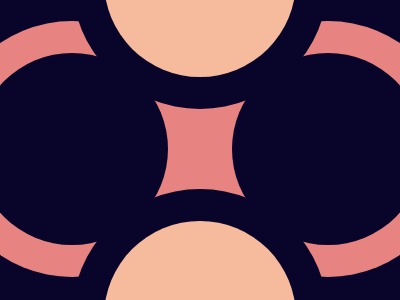

Here is a drawing made with CSS. Write the source that renders it.

<!-- file: index.html -->
<!DOCTYPE html>
<html lang="en">
  <head>
    <meta charset="UTF-8" />
    <meta http-equiv="X-UA-Compatible" content="IE=edge" />
    <meta name="viewport" content="width=device-width, initial-scale=1.0" />
    <title>Fidget Spinner</title>
    <link rel="stylesheet" href="index.css" />
  </head>
  <body>
    <div class="wrapper">
      <div class="back">
        <div class="circle two"></div>
        <div class="circle two"></div>
      </div>
      <div class="front">
        <div class="circle one"></div>
        <div class="circle one"></div>
      </div>
    </div>
  </body>
</html>


/* file: index.css */
:root {
  --clr-col1: #09042a;
  --clr-col2: #e78481;
  --clr-col3: #f5bb9c;
}
html {
  font-size: 20%;
}
body {
  background: var(--clr-col1);
  display: flex;
  justify-content: center;
  align-items: center;
}

.wrapper {
  margin: 2rem;
  display: flex;
  justify-content: center;
  align-items: center;
  height: 90vh;
  width: 90%;
}

.back {
  position: relative;
  width: 200rem;
  height: 60rem;
  background: #e78481;
  border-radius: 50rem;
  display: flex;
  justify-content: space-between;
  align-items: center;
}
.circle {
  width: 60rem;
  height: 60rem;

  border-radius: 50%;
}
.front {
  position: absolute;
  display: flex;
  flex-direction: column;
  justify-content: space-between;
  align-items: center;
  width: 80rem;
  height: 165rem;
}
.two {
  background: #09042a;
  box-shadow: 0 0 0 10rem #e78481;
  margin: 10rem;
}
.one {
  background: #f5bb9c;
  box-shadow: 0 0 0 10rem #09042a;
}

/*
.back {
  position: relative;
  width: 100%;
  height: 50%;
  background: var(--clr-col2);
  border-radius: 100rem;
  display: flex;
  justify-content: space-between;
  align-items: center;
}
.circle {
  border-radius: 50%;
}
.front {
  position: absolute;
  display: flex;
  flex-direction: column;
  justify-content: space-around;
  align-items: center;
  width: 50%;
  height: 100%;
}
.two {
  background: var(--clr-col1);
  box-shadow: 0 0 0 10rem var(--clr-col2);
  margin: 10rem;
  width: 25%;
  height: 80%;
}
.one {
  width: 100%;
  height: 35%;
  background: var(--clr-col3);
  box-shadow: 0 0 0 40rem var(--clr-col1);
} */
